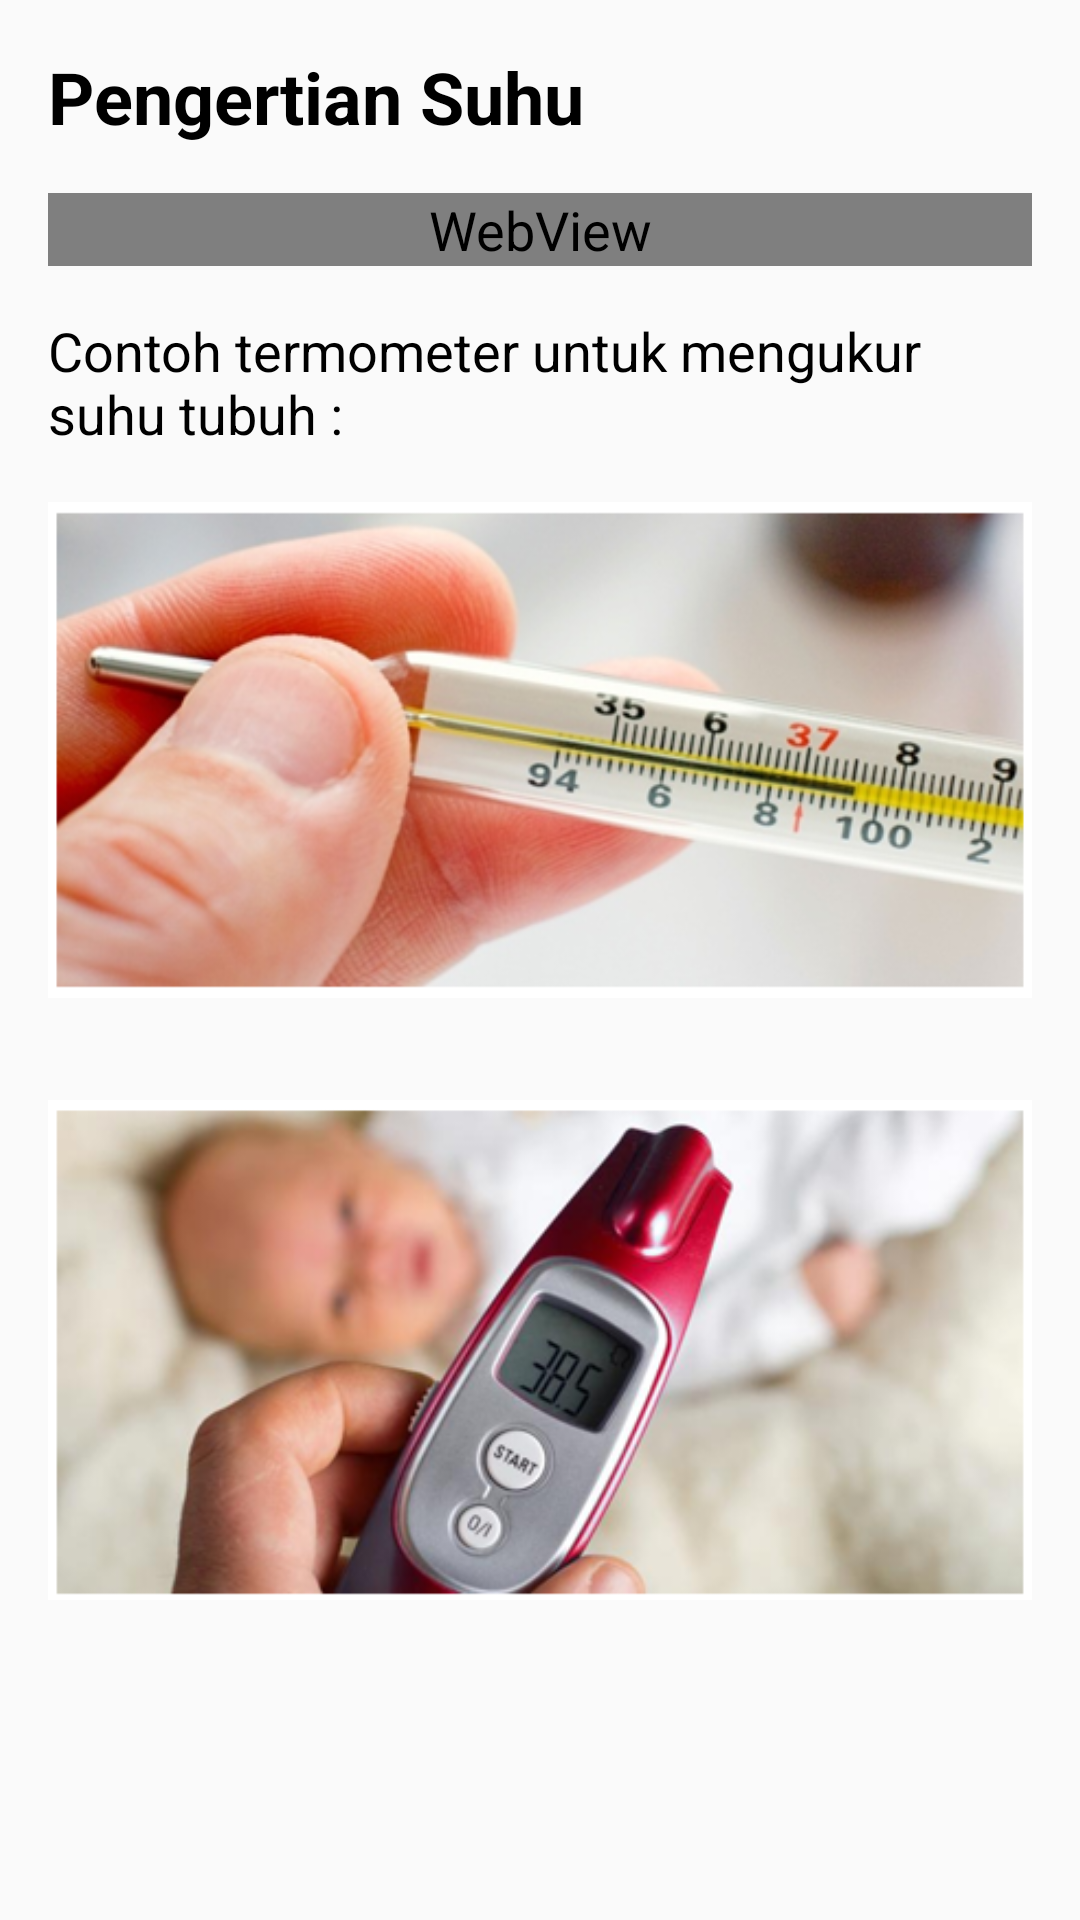

Here is an Android app screen rendered from its layout file. Give the layout XML and the strings, colors and styles it references.
<!-- AndroidManifest.xml: application theme AppTheme.NoActionBar -->
<!-- res/layout/suhu_materi_1.xml -->
<?xml version="1.0" encoding="utf-8"?>
<LinearLayout xmlns:android="http://schemas.android.com/apk/res/android"
              android:orientation="vertical"
              android:layout_width="match_parent"
              android:layout_height="match_parent">
    <TextView
        android:layout_width="match_parent"
        android:layout_height="wrap_content"
        android:padding="16dp"
        android:textStyle="bold"
        android:textSize="24dp"
        android:text="Pengertian Suhu"/>
    <WebView
        android:id="@+id/suhu1"
        android:layout_width="match_parent"
        android:layout_height="wrap_content"
        android:layout_marginLeft="16dp"
        android:layout_marginRight="16dp"
        />

    <TextView
        android:layout_width="match_parent"
        android:layout_height="wrap_content"
        android:paddingTop="16dp"
        android:paddingRight="16dp"
        android:paddingLeft="16dp"
        android:text="@string/suhu_1b"/>

    <ImageView android:layout_width="match_parent"
        android:layout_height="200dp"
        android:paddingLeft="16dp"
        android:paddingRight="16dp"
        android:src="@drawable/suhu1new"/>

    <ImageView android:layout_width="match_parent"
        android:layout_height="200dp"
        android:paddingLeft="16dp"
        android:paddingRight="16dp"
        android:src="@drawable/suhu2new"/>
</LinearLayout>
<!-- resources referenced by this layout -->
<resources>
  <!-- drawable suhu1new: png bitmap (drawable, 228495 bytes) -->
  <!-- drawable suhu2new: png bitmap (drawable, 208277 bytes) -->
  <string name="suhu_1b">Contoh termometer untuk mengukur suhu tubuh :</string>
  <style name="AppTheme.NoActionBar" parent="Theme.AppCompat.Light.NoActionBar" />
</resources>
